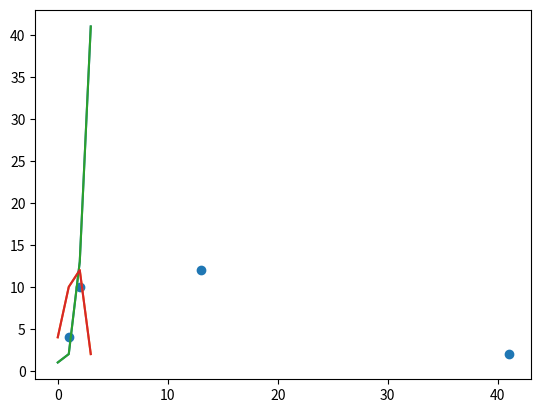
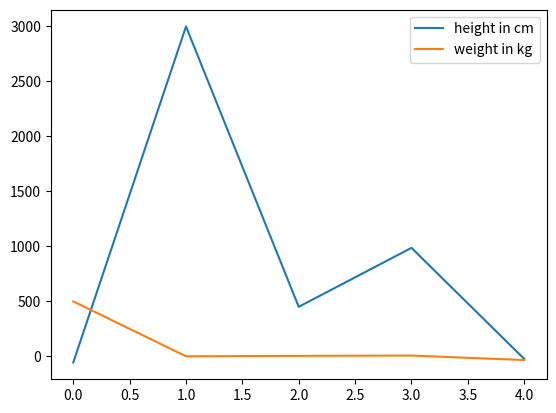

The script that saved these images, in order: (Note: this script raises an exception after producing the figures.)
# import numpy and alias to np
import numpy as np

# create two very small example lists
my_list1 = [1, 2, 13, 41]
my_list2 = [4, 10, 12, 2]

# run correlation function
np.corrcoef(my_list1, my_list2)

# print correlation
np.corrcoef(my_list1, my_list2)[0,1]

# imporrt library
from scipy.stats import pearsonr

# run function
pearsonr(my_list1, my_list2)

# print only pearsons r
pearsonr(my_list1, my_list2)[0]

# import pyplot
import matplotlib.pyplot as plt

# plot my_list1
plt.plot(my_list1)

# plot my_list2
plt.plot(my_list2)

# plot both values, we can pass multiple lines to the plot function
plt.plot(my_list1)
plt.plot(my_list2)
plt.show()

# as a scatter plot, pass each one in reverse order
plt.scatter(my_list1, my_list2)

# set up two lists, using cms for height and kgs for weight
height = [183, 162, 190, 178, 140]
weight = [95, 82, 91, 83, 64]

# import scipy
import scipy.stats

# print only pearsons r
pearsonr(height, weight)[0]

# set up two lists, using cms for height and kgs for weight
height = [183, 162, 190, 178, 140]
weight = [500, 1, 5, 8, -33]

# import scipy
import scipy.stats

# print only pearsons r
pearsonr(height, weight)[0]

# set up two lists, using cms for height and kgs for weight
height = [-55, 3000, 451, 987, -22]
weight = [500, 1, 5, 8, -33]

# import scipy
import scipy.stats

# print only pearsons r
pearsonr(height, weight)[0]

# import pandas and alias as pd
import pandas as pd

# convert lists to dataframes
df_height = pd.DataFrame(height)
df_weight = pd.DataFrame(weight)

# print out to visualise
print(df_height)
print(df_weight)

# print type (always check the type you are working with)
print(type(df_height))
print(type(df_weight))

# generate summary statistics on the data
df_height.describe()

# define the dataframe and put the first vaue in
df = pd.DataFrame(height)

# add in the next list
df['weight'] = weight

# label the columns
df.columns = ['height in cm', 'weight in kg']
print(df)

# Generate summary statistics and correlation, plot
print(df.describe())
print(df.corr())

# Plot values
df.plot()

# import libraries
import mplfinance as mpf
import yfinance as yf

# make a dataframe of the bitcoin value for Feb 2022
df = yf.download(['BTC-USD'],
                 start='2022-02-01', end='2022-02-28', interval='1d')

# plot with mpl
mpf.plot(df)

# candle plot
mpf.plot(df, type='candle')

# line plot
mpf.plot(df, type='line')

# open low high close chart with moving average
mpf.plot(df, type='ohlc', mav=4)

# your answer in this cell


# your answer in this cell


# your answer in this cell


# your answer in this cell


# your answer in this cell


# your answer in this cell


# your answer in this cell


# your answer in this cell
